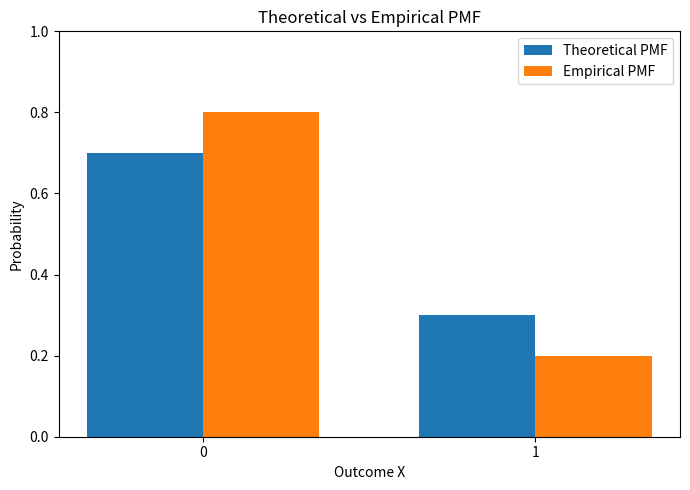

Python code for this plot:

import numpy as np
import matplotlib.pyplot as plt
import pandas as pd

# ==========================================
# STEP 1: Identify the random variable
# ==========================================

p = 0.30
q = 1 - p

# X = 1: Customer clicks
# X = 0: Customer does not click
# X is a discrete random variable
# X follows Bernoulli distribution

print("Distribution: Bernoulli")
print("P(X=0):", q)
print("P(X=1):", p)


# ==========================================
# STEP 2 & 3: Theoretical PMF and simulation
# ==========================================

sample_size = 20

samples = np.random.binomial(
    n=1,
    p=p,
    size=sample_size
)

print("\nGenerated observations:")
print(samples)
print("Number of observations:", len(samples))


# ==========================================
# STEP 4: Count clicks and non-clicks
# ==========================================

number_of_clicks = np.sum(samples == 1)
number_of_non_clicks = np.sum(samples == 0)

print("\nNumber of clicks:", number_of_clicks)
print("Number of non-clicks:", number_of_non_clicks)
print("Total customers:", number_of_clicks + number_of_non_clicks)


# ==========================================
# STEP 5: Calculate empirical PMF
# ==========================================

Probability_0 = np.mean(samples == 0)
Probability_1 = np.mean(samples == 1)

print("\nEmpirical PMF")
print("P(X=0):", Probability_0)
print("P(X=1):", Probability_1)


# ==========================================
# STEP 6 & 7: Compare and plot PMFs
# ==========================================

x = [0, 1]

theoretical_pmf = [q, p]
empirical_pmf = [Probability_0, Probability_1]

width = 0.35

plt.figure(figsize=(7, 5))

plt.bar(
    np.array(x) - width / 2,
    theoretical_pmf,
    width,
    label="Theoretical PMF"
)

plt.bar(
    np.array(x) + width / 2,
    empirical_pmf,
    width,
    label="Empirical PMF"
)

plt.xlabel("Outcome X")
plt.ylabel("Probability")
plt.title("Theoretical vs Empirical PMF")
plt.xticks(x)
plt.ylim(0, 1)
plt.legend()
plt.tight_layout()
plt.show()


# ==========================================
# STEP 8-11: Expectation and variance
# ==========================================

theoretical_expectation = p
theoretical_variance = p * q

empirical_expectation = np.mean(samples)
empirical_variance = np.var(samples)

print("\nExpectation and Variance")
print("Theoretical expectation:", theoretical_expectation)
print("Empirical expectation:", empirical_expectation)
print("Theoretical variance:", theoretical_variance)
print("Empirical variance:", empirical_variance)


# ==========================================
# STEP 12: Final result table
# ==========================================

measures = [
    "P(X=0)",
    "P(X=1)",
    "Expectation",
    "Variance"
]

theoretical_values = [
    q,
    p,
    theoretical_expectation,
    theoretical_variance
]

empirical_values = [
    Probability_0,
    Probability_1,
    empirical_expectation,
    empirical_variance
]

result_table = pd.DataFrame({
    "Measure": measures,
    "Theoretical Value": theoretical_values,
    "Empirical Value": empirical_values
})

result_table["Absolute Difference"] = abs(
    result_table["Theoretical Value"]
    - result_table["Empirical Value"]
)

print("\nFinal Result Table")
print(result_table.round(4).to_string(index=False))


# ==========================================
# STEP 13: Effect of sample size
# ==========================================

sample_sizes = [10, 100, 1000, 10000]
results = []

for n in sample_sizes:

    sample = np.random.binomial(
        n=1,
        p=p,
        size=n
    )

    prob_0 = np.mean(sample == 0)
    prob_1 = np.mean(sample == 1)

    empirical_mean = np.mean(sample)
    empirical_var = np.var(sample)

    results.append({
        "Sample Size": n,
        "Empirical P(X=0)": prob_0,
        "Empirical P(X=1)": prob_1,
        "Empirical Mean": empirical_mean,
        "Empirical Variance": empirical_var
    })

df = pd.DataFrame(results)

print("\nEffect of Sample Size")
print(df.round(4).to_string(index=False))

print("\nTheoretical reference values:")
print("P(X=0):", q)
print("P(X=1):", p)
print("Expectation:", p)
print("Variance:", p * q)
